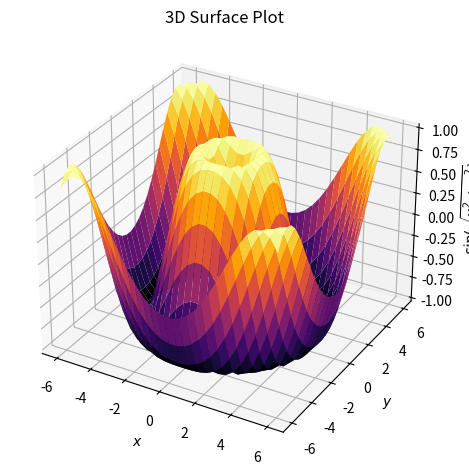

Write Python code to recreate this figure.
# Importing necesssary libraries
import matplotlib.pyplot as plt
from mpl_toolkits import mplot3d
import numpy as np

# Defining function for z
def func_z(x, y):
    return np.sin(np.sqrt(x**2 + y**2))

# Assigning values for inputs x and y
x = np.linspace(-6, 6, 30)
y = np.linspace(-6, 6, 30)

# Converting x and y to matrices
x, y = np.meshgrid(x, y)

# Assigning z
z = func_z(x, y)

# PLotting graph
ax = plt.axes(projection='3d')
ax.plot_surface(x, y, z, rstride=1, cstride=1, cmap='inferno', edgecolor='none')

# Adding labels to graph
ax.set_xlabel('$x$', rotation=0)
ax.set_ylabel('$y$', rotation=0)
ax.set_zlabel(r'$\sin( \sqrt{ x^{2} + y^{2} } )$', rotation=0)
ax.set_title('3D Surface Plot')

# Adjust some padding to graph
plt.tight_layout()

# Saving graph as png
plt.savefig('3D surface plot.png', dpi=300)

# Showing graph as output
plt.show()
